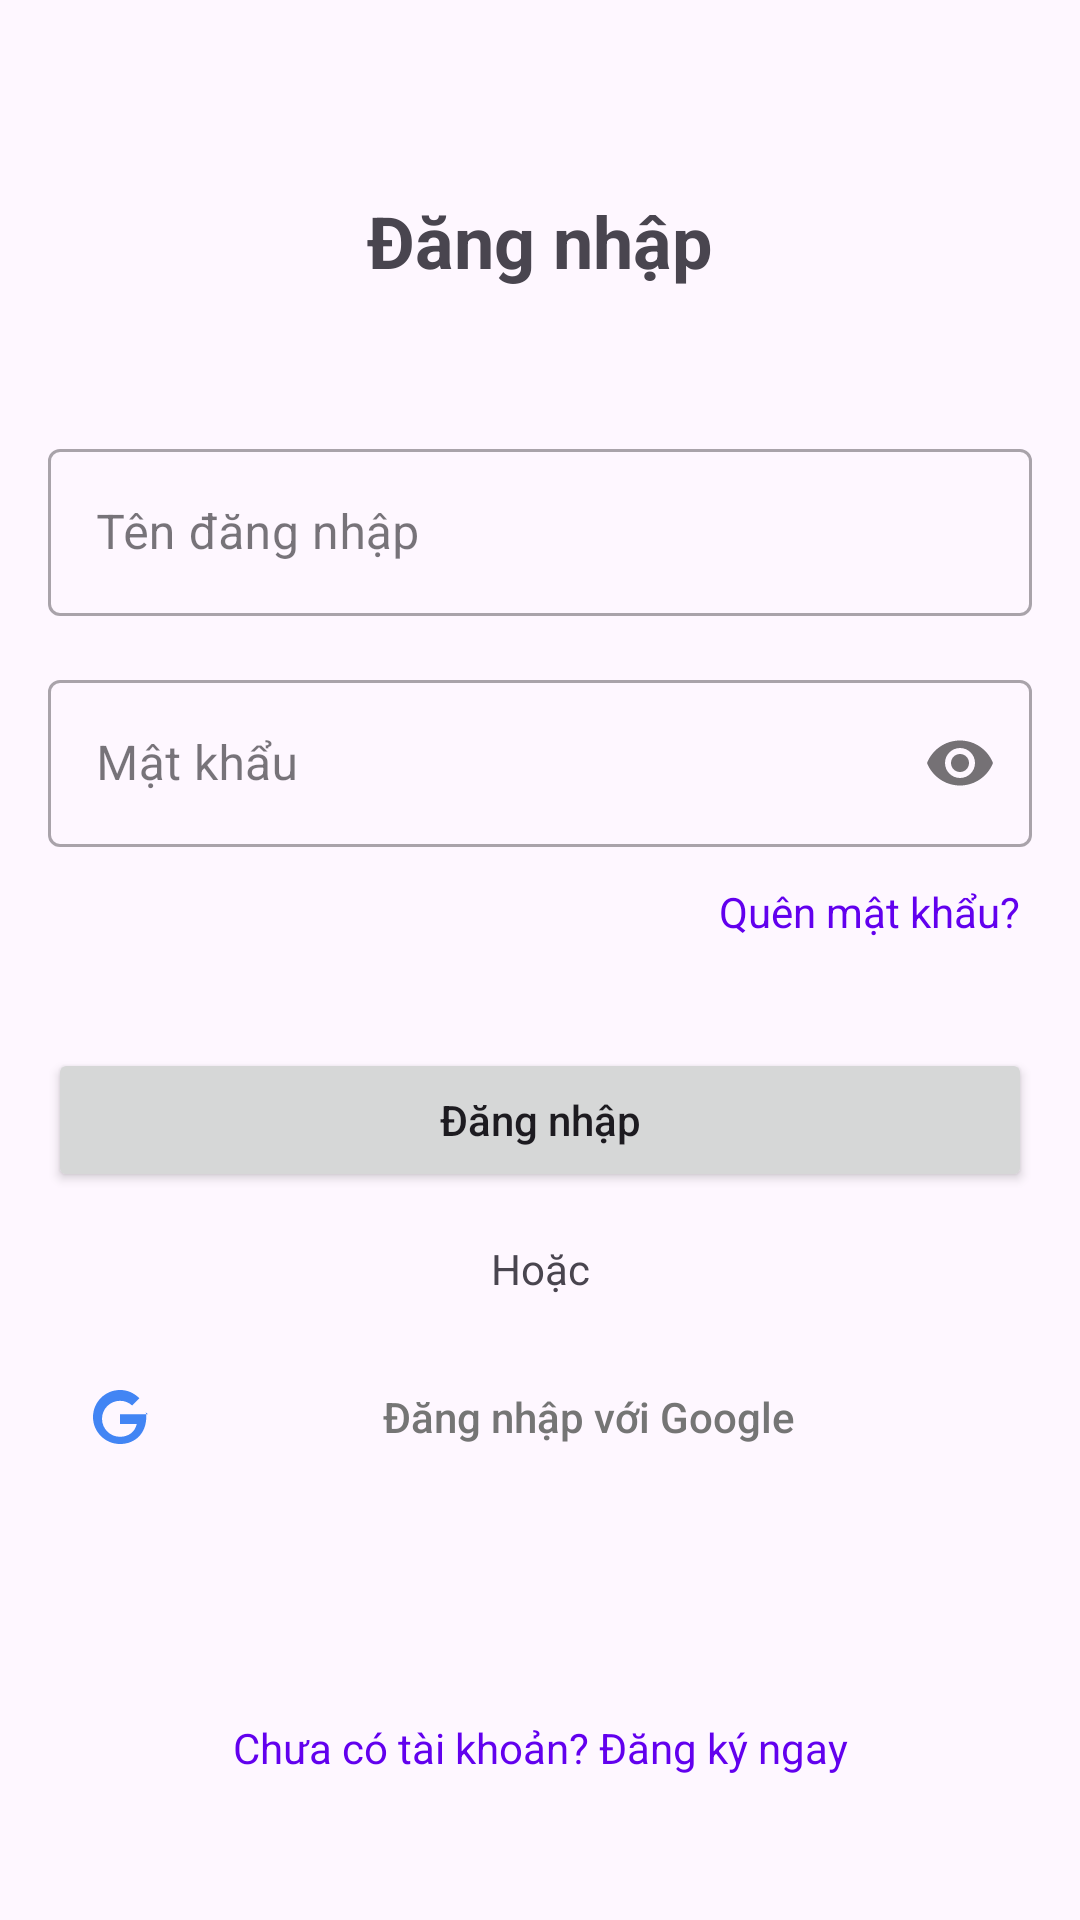

Produce the Android XML layout that renders to this screen, including the resource entries it uses.
<!-- AndroidManifest.xml: application theme Theme.IReadingBook -->
<!-- res/layout/activity_dang_nhap.xml -->
<?xml version="1.0" encoding="utf-8"?>
<androidx.constraintlayout.widget.ConstraintLayout xmlns:android="http://schemas.android.com/apk/res/android"
    xmlns:app="http://schemas.android.com/apk/res-auto"
    xmlns:tools="http://schemas.android.com/tools"
    android:id="@+id/main"
    android:padding="16dp"
    android:layout_width="match_parent"
    android:layout_height="match_parent"
    tools:context=".DangNhapActivity">

    <TextView
    android:id="@+id/tvTitle"
    android:layout_width="wrap_content"
    android:layout_height="wrap_content"
    android:text="Đăng nhập"
    android:textSize="24sp"
    android:textStyle="bold"
    android:layout_marginTop="48dp"
    app:layout_constraintTop_toTopOf="parent"
    app:layout_constraintStart_toStartOf="parent"
    app:layout_constraintEnd_toEndOf="parent" />

    <com.google.android.material.textfield.TextInputLayout
        android:id="@+id/tilUsername"
        android:layout_width="match_parent"
        android:layout_height="wrap_content"
        android:layout_marginTop="48dp"
        android:hint="Tên đăng nhập"
        style="@style/Widget.MaterialComponents.TextInputLayout.OutlinedBox"
        app:layout_constraintTop_toBottomOf="@id/tvTitle"
        app:layout_constraintStart_toStartOf="parent"
        app:layout_constraintEnd_toEndOf="parent">

        <com.google.android.material.textfield.TextInputEditText
            android:id="@+id/etUsername"
            android:layout_width="match_parent"
            android:layout_height="wrap_content"
            android:inputType="text" />
    </com.google.android.material.textfield.TextInputLayout>

    <com.google.android.material.textfield.TextInputLayout
        android:id="@+id/tilPassword"
        android:layout_width="match_parent"
        android:layout_height="wrap_content"
        android:layout_marginTop="16dp"
        android:hint="Mật khẩu"
        style="@style/Widget.MaterialComponents.TextInputLayout.OutlinedBox"
        app:passwordToggleEnabled="true"
        app:layout_constraintTop_toBottomOf="@id/tilUsername"
        app:layout_constraintStart_toStartOf="parent"
        app:layout_constraintEnd_toEndOf="parent">

        <com.google.android.material.textfield.TextInputEditText
            android:id="@+id/etPassword"
            android:layout_width="match_parent"
            android:layout_height="wrap_content"
            android:inputType="textPassword" />
    </com.google.android.material.textfield.TextInputLayout>

    <TextView
        android:id="@+id/tvForgotPassword"
        android:layout_width="wrap_content"
        android:layout_height="wrap_content"
        android:text="Quên mật khẩu?"
        android:textColor="@color/design_default_color_primary"
        android:layout_marginTop="8dp"
        android:clickable="true"
        android:focusable="true"
        android:padding="4dp"
        app:layout_constraintTop_toBottomOf="@id/tilPassword"
        app:layout_constraintEnd_toEndOf="parent" />

    <Button
        android:id="@+id/btnLogin"
        android:layout_width="match_parent"
        android:layout_height="wrap_content"
        android:layout_marginTop="32dp"
        android:text="Đăng nhập"
        android:textAllCaps="false"
        android:padding="12dp"
        app:layout_constraintTop_toBottomOf="@id/tvForgotPassword"
        app:layout_constraintStart_toStartOf="parent"
        app:layout_constraintEnd_toEndOf="parent" />

    <TextView
        android:id="@+id/tvOr"
        android:layout_width="wrap_content"
        android:layout_height="wrap_content"
        android:text="Hoặc"
        android:layout_marginTop="16dp"
        app:layout_constraintTop_toBottomOf="@id/btnLogin"
        app:layout_constraintStart_toStartOf="parent"
        app:layout_constraintEnd_toEndOf="parent" />

    <androidx.appcompat.widget.AppCompatButton
        android:id="@+id/btnGoogleSignIn"
        android:layout_width="match_parent"
        android:layout_height="wrap_content"
        android:layout_marginTop="16dp"
        android:text="Đăng nhập với Google"
        android:textAllCaps="false"
        android:drawableStart="@drawable/ic_google"
        android:drawablePadding="8dp"
        android:padding="12dp"
        android:background="@drawable/google_button_background"
        android:textColor="#757575"
        app:layout_constraintTop_toBottomOf="@id/tvOr"
        app:layout_constraintStart_toStartOf="parent"
        app:layout_constraintEnd_toEndOf="parent" />

    <TextView
        android:id="@+id/tvRegister"
        android:layout_width="wrap_content"
        android:layout_height="wrap_content"
        android:text="Chưa có tài khoản? Đăng ký ngay"
        android:textColor="@color/design_default_color_primary"
        android:layout_marginBottom="24dp"
        android:clickable="true"
        android:focusable="true"
        android:padding="8dp"
        app:layout_constraintBottom_toBottomOf="parent"
        app:layout_constraintStart_toStartOf="parent"
        app:layout_constraintEnd_toEndOf="parent" />

</androidx.constraintlayout.widget.ConstraintLayout>
<!-- resources referenced by this layout -->
<resources>
  <!-- drawable ic_google (drawable) -->
  <?xml version="1.0" encoding="utf-8"?>
  <vector xmlns:android="http://schemas.android.com/apk/res/android"
      android:width="24dp"
      android:height="24dp"
      android:viewportWidth="24"
      android:viewportHeight="24">
      <path
          android:fillColor="#4285F4"
          android:pathData="M21.35,11.1H12v3.21h5.59c-0.56,2.69 -2.81,4.29 -5.59,4.29 -3.31,0 -6,-2.69 -6,-6s2.69,-6 6,-6c1.56,0 2.96,0.59 4.04,1.56l2.43,-2.43C16.49,3.86 14.38,3 12,3 7.03,3 3,7.03 3,12s4.03,9 9,9c5.25,0 8.75,-3.75 8.75,-9 0,-0.53 -0.04,-1.04 -0.15,-1.5z"/>
  </vector>
  <style name="Theme.IReadingBook" parent="Base.Theme.IReadingBook" />
  <style name="Base.Theme.IReadingBook" parent="Theme.Material3.DayNight.NoActionBar">
          
          
      </style>
</resources>
